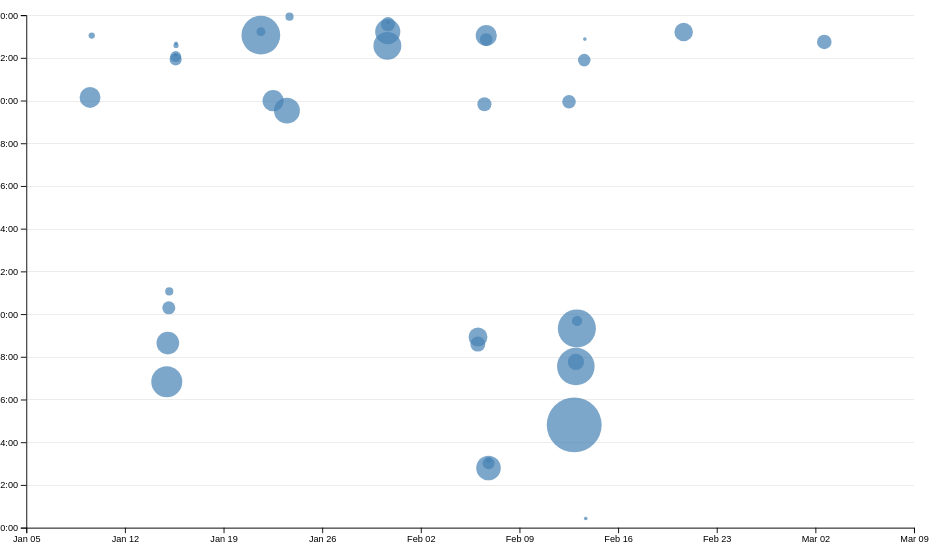
D3 v7 page, settled after 480 driven frames (8 s of simulated time); the page loaded 1 data file(s).


// ── ../global.js
console.log('IT’S ALIVE!');

function $$(selector, context = document) {
    return Array.from(context.querySelectorAll(selector));
};

let pages = [
    { url: 'index.html', title: 'Home' },
    { url: 'projects/index.html', title: 'Projects' },
    { url: 'contact/index.html', title: 'Contact' },
    { url: 'resume/index.html', title: 'CV' },
    { url: 'meta/index.html', title: 'Meta' },
    { url: 'https://github.com/oowenn/portfolio', title: 'GitHub' }
  ];

let nav = document.createElement('nav');
document.body.prepend(nav);
const ARE_WE_HOME = document.documentElement.classList.contains('home');


for (let p of pages) {
    let url = p.url;
    if (!ARE_WE_HOME && !url.startsWith('http')) {
        url = '../' + url;
      }

    let title = p.title;
    let a = document.createElement('a');
    a.href = url;
    a.textContent = title;
    if (a.host === location.host && a.pathname === location.pathname) {
        a.classList.add('current');
    }
    if (a.host !== location.host) {
        a.target = '_blank';
    }
    nav.append(a);
};

document.body.insertAdjacentHTML(
    'afterbegin',
    `
        <label class="color-scheme">
            Theme:
            <select>
                <option value="light dark">Automatic</option>
                <option value="light">Light</option>
                <option value="dark">Dark</option>
            </select>
        </label>`
);

const select = document.querySelector('select');
select.addEventListener('input', function (event) {
    console.log('color scheme changed to', event.target.value);
    document.documentElement.style.setProperty('color-scheme', event.target.value);
    localStorage.colorScheme = event.target.value;
    console.log(event.target.value, 'saved to localStorage');
});

function setColorScheme(colorScheme) {
    document.documentElement.style.setProperty('color-scheme', colorScheme);
    console.log('Theme applied:', colorScheme);}

const savedColorScheme = localStorage.colorScheme;
if (savedColorScheme) {
    setColorScheme(savedColorScheme);
    select.value = savedColorScheme;
};


export async function fetchJSON(url) {
    try {
        // Fetch the JSON file from the given URL
        const response = await fetch(url);
        
        if (!response.ok) {
            throw new Error(`Failed to fetch projects: ${response.statusText}`);
        }

        const data = await response.json();
        return data;
        
    } catch (error) {
        console.error('Error fetching or parsing JSON data:', error);
    }
};

export function renderProjects(project, containerElement, headingLevel = 'h2') {
    containerElement.innerHTML = '';

    project.forEach(project => {
        const article = document.createElement('article');
        article.innerHTML = `
            ${
                project.url 
                ? `<a href="${project.url}" target="_blank"><${headingLevel}>${project.title} (${project.year})</${headingLevel}></a>` 
                : `<${headingLevel}>${project.title} (${project.year})</${headingLevel}>`
            }        
            <img src="${project.image}" alt="${project.title}" class="project-image">
            <p>${project.description}</p>
        `;

        // article.innerHTML = `
        //     <${headingLevel}>${project.title} (${project.year})</${headingLevel}>
        //     <img src="${project.image}" alt="${project.title}" class="project-image">
        //     <p>${project.description}</p>
        //     `;
        containerElement.appendChild(article);
    });
};

export async function fetchGitHubData(username) {
    return fetchJSON(`https://api.github.com/users/${username}`);
}
// ── main.js
let data = [];

let commits = d3.groups(data, (d) => d.commit);

let selectedCommits = [];

updateTooltipVisibility(false);


function processCommits() {
    commits = d3
      .groups(data, (d) => d.commit)
      .map(([commit, lines]) => {
        let first = lines[0];
        let { author, date, time, timezone, datetime } = first;
        let ret = {
          id: commit,
          url: 'https://github.com/oowenn/portfolio/commit/' + commit,
          author,
          date,
          time,
          timezone,
          datetime,
          hourFrac: datetime.getHours() + datetime.getMinutes() / 60,
          totalLines: lines.length,
        };
  
        Object.defineProperty(ret, 'lines', {
            value: lines,       // Set the value of 'lines'
            enumerable: false,  // Hide it from `console.log(obj)`
            writable: false,    // Prevent accidental modification
            configurable: false // Prevent deletion or reconfiguration
          });
  
        return ret;
      });
  }

async function loadData() {
    data = await d3.csv('loc.csv', (row) => ({
        ...row,
        line: Number(row.line), // or just +row.line
        depth: Number(row.depth),
        length: Number(row.length),
        date: new Date(row.date + 'T00:00' + row.timezone),
        datetime: new Date(row.datetime),
    }));

    // console.log(commits);
    displayStats();
}

document.addEventListener('DOMContentLoaded', async () => {
  await loadData();
  createScatterplot();
});

function displayStats() {
    // Process commits first
    processCommits();

    // Create the dl element
    const dl = d3.select('#stats').append('dl').attr('class', 'stats');

    // Add total LOC
    dl.append('dt').html('Total <abbr title="Lines of code">LOC</abbr>');
    dl.append('dd').text(data.length);

    // Add total commits
    dl.append('dt').text('Total commits');
    dl.append('dd').text(commits.length);

    // Add number of files in the codebase
    dl.append('dt').text('Number of files');
    let uniqueFiles = new Set(data.map(d => d.file)).size;
    dl.append('dd').text(uniqueFiles);

    // Add average file length (in lines)
    dl.append('dt').text('Average File Length (lines)');
    let averageFileLength = d3.mean(d3.groups(data, d => d.file).map(([file, lines]) => lines.length)); // Count number of lines
    dl.append('dd').text(averageFileLength.toFixed(2));
    
    // Add file with the max file length
    dl.append('dt').text('Longest File (lines)');
    let maxFileLength = d3.max(d3.groups(data, d => d.file).map(([file, lines]) => lines.length)); // Find max count of lines
    let maxFile = d3.groups(data, d => d.file).find(([file, lines]) => lines.length == maxFileLength)[0]; // Find the file with max lines
    dl.append('dd').text(maxFile + ' (' + maxFileLength + ')');

    // just the date of the last commit
    dl.append('dt').text('Last Commit');
    let lastCommit = d3.max(commits, d => d.datetime).toDateString();
    dl.append('dd').text(lastCommit);
}

function createScatterplot() {
    const sortedCommits = d3.sort(commits, (d) => -d.totalLines);

    const width = 1000;
    const height = 600;
    
    const margin = { top: 10, right: 10, bottom: 30, left: 20 };
    const usableArea = {
        top: margin.top,
        right: width - margin.right,
        bottom: height - margin.bottom,
        left: margin.left,
        width: width - margin.left - margin.right,
        height: height - margin.top - margin.bottom,
      };
      
    const svg = d3
      .select('#chart')
      .append('svg')
      .attr('viewBox', `0 0 ${width} ${height}`)
      .style('overflow', 'visible');
    
     globalThis.xScale = d3
      .scaleTime()
      .domain(d3.extent(commits, (d) => d.datetime))
      .range([0, usableArea.width])
      .nice();
    
      globalThis.yScale = d3.scaleLinear().domain([0, 24]).range([usableArea.height, 0]);
    

    const [minLines, maxLines] = d3.extent(commits, (d) => d.totalLines);
    const rScale = d3
        .scaleSqrt() // Change only this line
        .domain([minLines, maxLines])
        .range([2, 30]);  

    const dots = svg.append('g').attr('class', 'dots');
    
    dots
      .selectAll('circle')
      .data(sortedCommits)
      .join('circle')
      .attr('cx', (d) => xScale(d.datetime))
      .attr('cy', (d) => yScale(d.hourFrac))
      .attr('r', 5)
      .attr('fill', 'steelblue')
      .attr('r', (d) => rScale(d.totalLines))
      .style('fill-opacity', 0.7) // Add transparency for overlapping dots
      .on('mouseenter', (event, commit) => {
        d3.select(event.currentTarget).style('fill-opacity', 1); // Full opacity on hover
        d3.select(event.currentTarget).classed('selected', isCommitSelected(commit)); // give it a corresponding boolean value
        updateTooltipContent(commit);
        updateTooltipVisibility(true);
        updateTooltipPosition(event);
      })
      .on('mouseleave', (event, commit) => {
        d3.select(event.currentTarget).style('fill-opacity', 0.7); // Restore transparency
        d3.select(event.currentTarget).classed('selected', isCommitSelected(commit)); // give it a corresponding boolean value
        updateTooltipContent({}); // Clear tooltip content
        updateTooltipVisibility(false);
      });    

    // Update scales with new ranges
    xScale.range([usableArea.left, usableArea.right]);
    yScale.range([usableArea.bottom, usableArea.top]);


    // Add gridlines BEFORE the axes
    const gridlines = svg
        .append('g')
        .attr('class', 'gridlines')
        .attr('transform', `translate(${usableArea.left}, 0)`);

    // Create gridlines as an axis with no labels and full-width ticks
    gridlines.call(d3.axisLeft(yScale).tickFormat('').tickSize(-usableArea.width));

    // Create the axes
    const xAxis = d3.axisBottom(xScale);
    const yAxis = d3
        .axisLeft(yScale)
        .tickFormat((d) => String(d % 24).padStart(2, '0') + ':00');

    // Add X axis
    svg
    .append('g')
    .attr('transform', `translate(0, ${usableArea.bottom})`)
    .call(xAxis);

    // Add Y axis
    svg
    .append('g')
    .attr('transform', `translate(${usableArea.left}, 0)`)
    .call(yAxis);   

    brushSelector();

}

function updateTooltipContent(commit) {
    const link = document.getElementById('commit-link');
    const date = document.getElementById('commit-date');
    const lines = document.getElementById('commit-lines');
    const author = document.getElementById('commit-author');
    const time = document.getElementById('commit-time');
  
    if (Object.keys(commit).length === 0) return;
  
    link.href = commit.url;
    link.textContent = commit.id;
    date.textContent = commit.datetime?.toLocaleString('en', {
      dateStyle: 'full',
    });
    lines.textContent = commit.totalLines;
    author.textContent = commit.author;
    time.textContent = commit.time;

  }

  function updateTooltipVisibility(isVisible) {
    const tooltip = document.getElementById('commit-tooltip');
    tooltip.hidden = !isVisible;
  }

  function updateTooltipPosition(event) {
    const tooltip = document.getElementById('commit-tooltip');
    tooltip.style.left = `${event.clientX}px`;
    tooltip.style.top = `${event.clientY}px`;
  }


  function brushSelector() {
    const svg = document.querySelector('svg');
    // Create brush
    d3.select(svg).call(d3.brush());

    // Raise dots and everything after overlay
    d3.select(svg).selectAll('.dots, .overlay ~ *').raise();

    d3.select(svg).call(d3.brush().on('start brush end', brushed));

  }

  let brushSelection = null;

  function brushed(event) {
    brushSelection = event.selection;
    selectedCommits = !brushSelection
      ? []
      : commits.filter((commit) => {
          let min = { x: brushSelection[0][0], y: brushSelection[0][1] };
          let max = { x: brushSelection[1][0], y: brushSelection[1][1] };
          let x = xScale(commit.date);
          let y = yScale(commit.hourFrac);

          return x >= min.x && x <= max.x && y >= min.y && y <= max.y;
        });
    updateSelection();
    updateSelectionCount();
    updateLanguageBreakdown();
  }

  function isCommitSelected(commit) {
    return selectedCommits.includes(commit);
  }

  function updateSelection() {
    // Update visual state of dots based on selection
    d3.selectAll('circle').classed('selected', (d) => isCommitSelected(d));
  }

  function updateSelectionCount() {
    const countElement = document.getElementById('selection-count');
    countElement.textContent = `${
      selectedCommits.length || 'No'
    } commits selected`;
  
    return selectedCommits;
  }

  function updateLanguageBreakdown() {
    const selectedCommits = brushSelection
      ? commits.filter(isCommitSelected)
      : [];
    const container = document.getElementById('language-breakdown');
  
    if (selectedCommits.length === 0) {
      container.innerHTML = '';
      return;
    }
    const requiredCommits = selectedCommits.length ? selectedCommits : commits;
    const lines = requiredCommits.flatMap((d) => d.lines);
  
    // Use d3.rollup to count lines per language
    const breakdown = d3.rollup(
      lines,
      (v) => v.length,
      (d) => d.type
    );
  
    // Update DOM with breakdown
    container.innerHTML = '';
  
    for (const [language, count] of breakdown) {
      const proportion = count / lines.length;
      const formatted = d3.format('.1~%')(proportion);
  
      container.innerHTML += `
              <dt>${language}</dt>
              <dd>${count} lines (${formatted})</dd>
          `;
    }
  
    return breakdown;
  }


### data: loc.csv
file, line, type, commit, author, date, time, timezone, datetime, depth, length
style.css, 1, css, 2a1c00b6, oowenn, 2025-01-15, 22:24:42, -08:00, 2025-01-15T22:24:42-08:00, 0, 5
style.css, 2, css, 2a1c00b6, oowenn, 2025-01-15, 22:24:42, -08:00, 2025-01-15T22:24:42-08:00, 0, 32
style.css, 3, css, a2371228, oowenn, 2025-01-24, 11:06:04, -08:00, 2025-01-24T11:06:04-08:00, 0, 30
style.css, 4, css, 2a1c00b6, oowenn, 2025-01-15, 22:24:42, -08:00, 2025-01-15T22:24:42-08:00, 0, 0
style.css, 5, css, 2a1c00b6, oowenn, 2025-01-15, 22:24:42, -08:00, 2025-01-15T22:24:42-08:00, 0, 0
style.css, 6, css, 532e278c, oowenn, 2025-01-10, 11:43:41, -08:00, 2025-01-10T11:43:41-08:00, 0, 5
style.css, 7, css, 2a1c00b6, oowenn, 2025-01-15, 22:24:42, -08:00, 2025-01-15T22:24:42-08:00, 0, 16
style.css, 8, css, 2a1c00b6, oowenn, 2025-01-15, 22:24:42, -08:00, 2025-01-15T22:24:42-08:00, 0, 16
style.css, 9, css, 2a1c00b6, oowenn, 2025-01-15, 22:24:42, -08:00, 2025-01-15T22:24:42-08:00, 0, 24
style.css, 10, css, 2a1c00b6, oowenn, 2025-01-15, 22:24:42, -08:00, 2025-01-15T22:24:42-08:00, 0, 19
style.css, 11, css, 2a1c00b6, oowenn, 2025-01-15, 22:24:42, -08:00, 2025-01-15T22:24:42-08:00, 0, 12
style.css, 12, css, 2a1c00b6, oowenn, 2025-01-15, 22:24:42, -08:00, 2025-01-15T22:24:42-08:00, 0, 33
style.css, 13, css, 2a1c00b6, oowenn, 2025-01-15, 22:24:42, -08:00, 2025-01-15T22:24:42-08:00, 0, 0
style.css, 14, css, 2a1c00b6, oowenn, 2025-01-15, 22:24:42, -08:00, 2025-01-15T22:24:42-08:00, 0, 0
style.css, 15, css, 086095f1, oowenn, 2025-01-16, 00:13:11, -08:00, 2025-01-16T00:13:11-08:00, 0, 15
style.css, 16, css, 2a1c00b6, oowenn, 2025-01-15, 22:24:42, -08:00, 2025-01-15T22:24:42-08:00, 0, 0
style.css, 17, css, 2a1c00b6, oowenn, 2025-01-15, 22:24:42, -08:00, 2025-01-15T22:24:42-08:00, 0, 4
style.css, 18, css, a2371228, oowenn, 2025-01-24, 11:06:04, -08:00, 2025-01-24T11:06:04-08:00, 0, 40
style.css, 19, css, 2a1c00b6, oowenn, 2025-01-15, 22:24:42, -08:00, 2025-01-15T22:24:42-08:00, 0, 13
style.css, 20, css, a2371228, oowenn, 2025-01-24, 11:06:04, -08:00, 2025-01-24T11:06:04-08:00, 0, 24
style.css, 21, css, a2371228, oowenn, 2025-01-24, 11:06:04, -08:00, 2025-01-24T11:06:04-08:00, 0, 40
style.css, 22, css, 2a1c00b6, oowenn, 2025-01-15, 22:24:42, -08:00, 2025-01-15T22:24:42-08:00, 0, 0
style.css, 23, css, 2a1c00b6, oowenn, 2025-01-15, 22:24:42, -08:00, 2025-01-15T22:24:42-08:00, 0, 0
style.css, 24, css, 2a1c00b6, oowenn, 2025-01-15, 22:24:42, -08:00, 2025-01-15T22:24:42-08:00, 0, 15
style.css, 25, css, 2a1c00b6, oowenn, 2025-01-15, 22:24:42, -08:00, 2025-01-15T22:24:42-08:00, 0, 17
style.css, 26, css, 2a1c00b6, oowenn, 2025-01-15, 22:24:42, -08:00, 2025-01-15T22:24:42-08:00, 0, 0
style.css, 27, css, 2a1c00b6, oowenn, 2025-01-15, 22:24:42, -08:00, 2025-01-15T22:24:42-08:00, 0, 0
style.css, 28, css, 0aaf1425, oowenn, 2025-01-23, 11:34:16, -08:00, 2025-01-23T11:34:16-08:00, 0, 6
style.css, 29, css, 2a1c00b6, oowenn, 2025-01-15, 22:24:42, -08:00, 2025-01-15T22:24:42-08:00, 0, 7
style.css, 30, css, 2a1c00b6, oowenn, 2025-01-15, 22:24:42, -08:00, 2025-01-15T22:24:42-08:00, 0, 21
style.css, 31, css, 2a1c00b6, oowenn, 2025-01-15, 22:24:42, -08:00, 2025-01-15T22:24:42-08:00, 0, 14
style.css, 32, css, 2a1c00b6, oowenn, 2025-01-15, 22:24:42, -08:00, 2025-01-15T22:24:42-08:00, 0, 18
style.css, 33, css, 2a1c00b6, oowenn, 2025-01-15, 22:24:42, -08:00, 2025-01-15T22:24:42-08:00, 0, 14
style.css, 34, css, 2a1c00b6, oowenn, 2025-01-15, 22:24:42, -08:00, 2025-01-15T22:24:42-08:00, 0, 19
style.css, 35, css, 2a1c00b6, oowenn, 2025-01-15, 22:24:42, -08:00, 2025-01-15T22:24:42-08:00, 0, 0
style.css, 36, css, 2a1c00b6, oowenn, 2025-01-15, 22:24:42, -08:00, 2025-01-15T22:24:42-08:00, 0, 0
style.css, 37, css, 0aaf1425, oowenn, 2025-01-23, 11:34:16, -08:00, 2025-01-23T11:34:16-08:00, 0, 14
style.css, 38, css, a2371228, oowenn, 2025-01-24, 11:06:04, -08:00, 2025-01-24T11:06:04-08:00, 0, 26
style.css, 39, css, a2371228, oowenn, 2025-01-24, 11:06:04, -08:00, 2025-01-24T11:06:04-08:00, 0, 40
style.css, 40, css, 2a1c00b6, oowenn, 2025-01-15, 22:24:42, -08:00, 2025-01-15T22:24:42-08:00, 0, 0
style.css, 41, css, 2a1c00b6, oowenn, 2025-01-15, 22:24:42, -08:00, 2025-01-15T22:24:42-08:00, 0, 0
style.css, 42, css, 0aaf1425, oowenn, 2025-01-23, 11:34:16, -08:00, 2025-01-23T11:34:16-08:00, 0, 12
style.css, 43, css, 2a1c00b6, oowenn, 2025-01-15, 22:24:42, -08:00, 2025-01-15T22:24:42-08:00, 0, 46
style.css, 44, css, a2371228, oowenn, 2025-01-24, 11:06:04, -08:00, 2025-01-24T11:06:04-08:00, 0, 70
style.css, 45, css, 2a1c00b6, oowenn, 2025-01-15, 22:24:42, -08:00, 2025-01-15T22:24:42-08:00, 0, 0
style.css, 46, css, 2a1c00b6, oowenn, 2025-01-15, 22:24:42, -08:00, 2025-01-15T22:24:42-08:00, 0, 0
style.css, 47, css, 086095f1, oowenn, 2025-01-16, 00:13:11, -08:00, 2025-01-16T00:13:11-08:00, 0, 17
style.css, 48, css, 2a1c00b6, oowenn, 2025-01-15, 22:24:42, -08:00, 2025-01-15T22:24:42-08:00, 0, 0
style.css, 49, css, 2a1c00b6, oowenn, 2025-01-15, 22:24:42, -08:00, 2025-01-15T22:24:42-08:00, 0, 5
style.css, 50, css, 2a1c00b6, oowenn, 2025-01-15, 22:24:42, -08:00, 2025-01-15T22:24:42-08:00, 0, 13
style.css, 51, css, 2a1c00b6, oowenn, 2025-01-15, 22:24:42, -08:00, 2025-01-15T22:24:42-08:00, 0, 31
style.css, 52, css, 2a1c00b6, oowenn, 2025-01-15, 22:24:42, -08:00, 2025-01-15T22:24:42-08:00, 0, 8
style.css, 53, css, 2a1c00b6, oowenn, 2025-01-15, 22:24:42, -08:00, 2025-01-15T22:24:42-08:00, 0, 0
style.css, 54, css, 2a1c00b6, oowenn, 2025-01-15, 22:24:42, -08:00, 2025-01-15T22:24:42-08:00, 0, 0
style.css, 55, css, a2371228, oowenn, 2025-01-24, 11:06:04, -08:00, 2025-01-24T11:06:04-08:00, 0, 24
style.css, 56, css, 2a1c00b6, oowenn, 2025-01-15, 22:24:42, -08:00, 2025-01-15T22:24:42-08:00, 0, 13
style.css, 57, css, 2a1c00b6, oowenn, 2025-01-15, 22:24:42, -08:00, 2025-01-15T22:24:42-08:00, 0, 30
style.css, 58, css, 2a1c00b6, oowenn, 2025-01-15, 22:24:42, -08:00, 2025-01-15T22:24:42-08:00, 0, 19
style.css, 59, css, 2a1c00b6, oowenn, 2025-01-15, 22:24:42, -08:00, 2025-01-15T22:24:42-08:00, 0, 0
style.css, 60, css, 2a1c00b6, oowenn, 2025-01-15, 22:24:42, -08:00, 2025-01-15T22:24:42-08:00, 0, 0
... 1,171 more rows